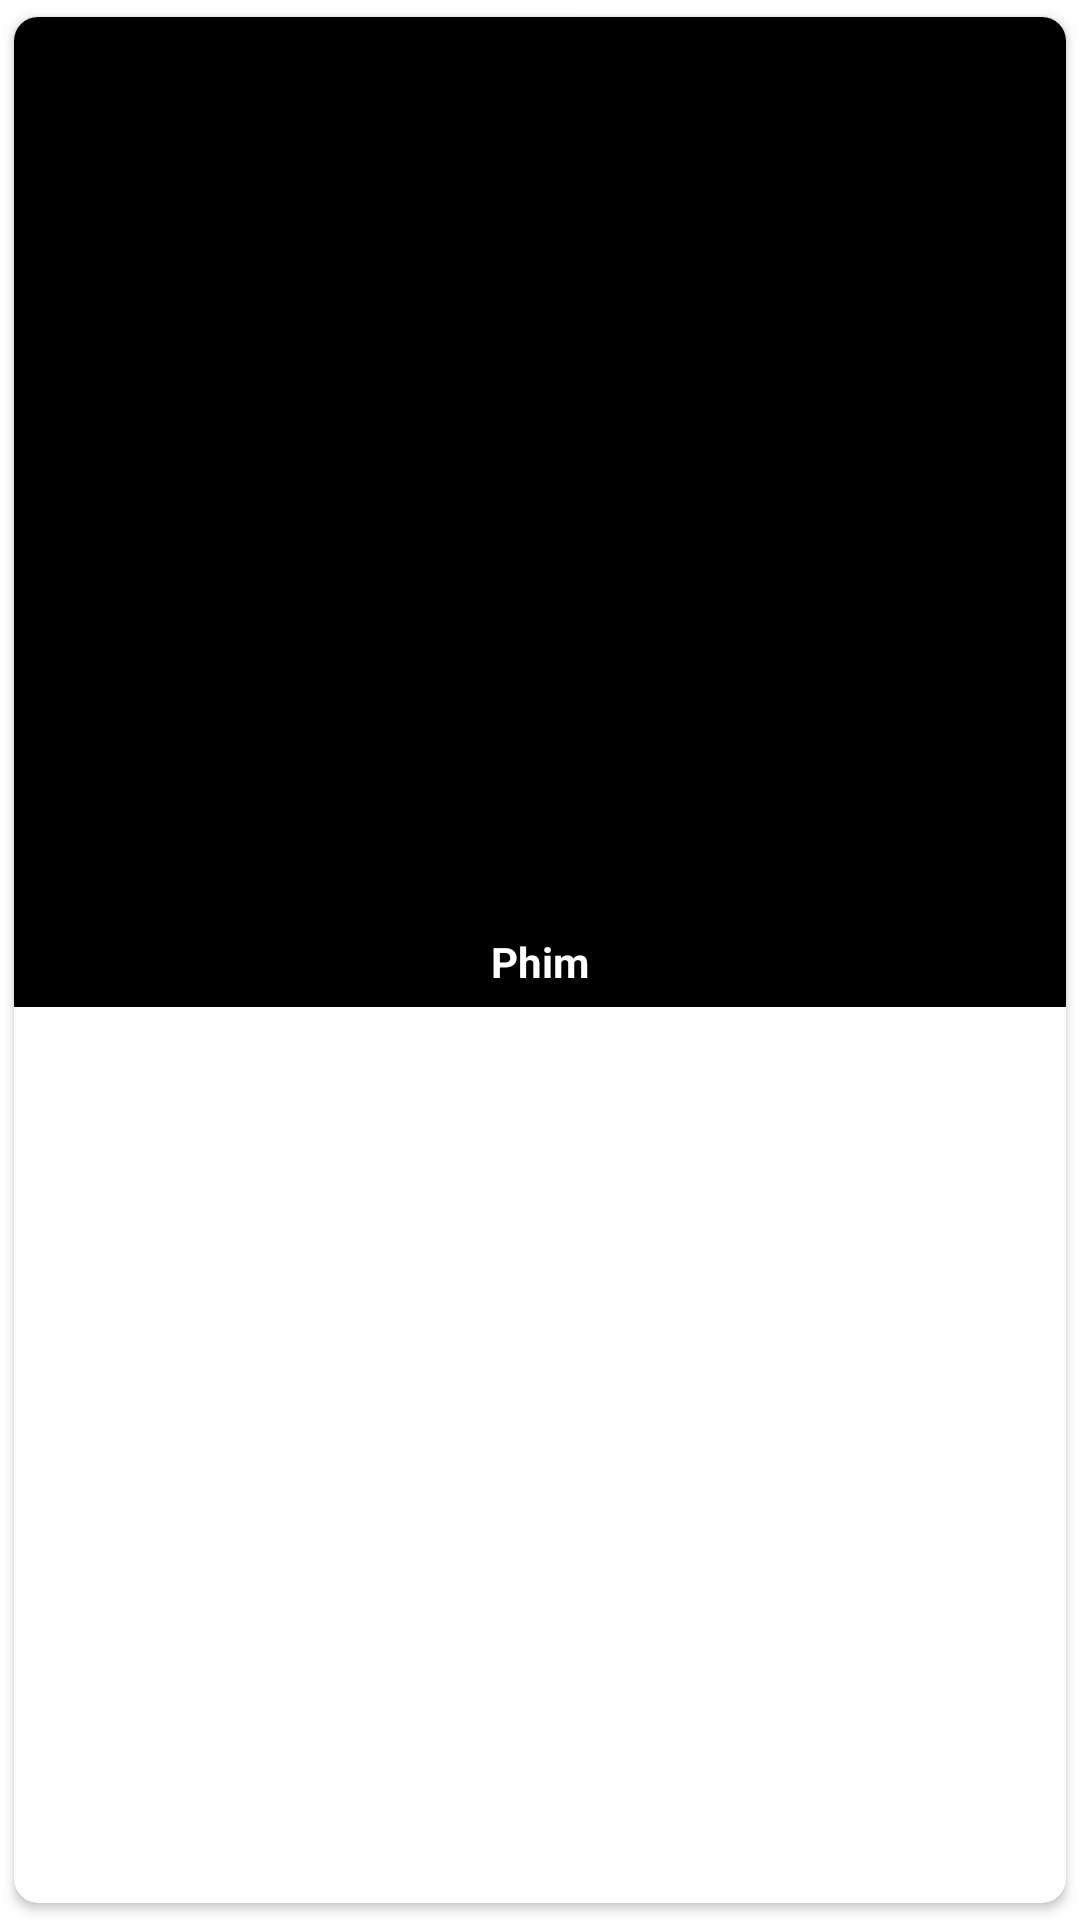

The Android layout XML behind this screen, and the referenced resources:
<!-- AndroidManifest.xml: application theme Theme.DOANMOBILEKPA -->
<!-- res/layout/movie_cell.xml -->
<?xml version="1.0" encoding="utf-8"?>
<androidx.cardview.widget.CardView xmlns:android="http://schemas.android.com/apk/res/android"
    android:layout_width="200dp"
    android:layout_height="wrap_content"
    app:cardUseCompatPadding="true"
    android:id="@+id/cvMovie"
    xmlns:app="http://schemas.android.com/apk/res-auto"
    app:cardCornerRadius="8dp">
    <LinearLayout
        android:layout_width="match_parent"
        android:layout_height="330dp"
        android:orientation="vertical"
        android:background="@color/black"
        >
        <androidx.constraintlayout.widget.ConstraintLayout
            android:layout_width="match_parent"
            android:layout_height="wrap_content">
            <ImageView
                android:layout_width="match_parent"
                android:layout_height="300dp"
                android:id="@+id/imgThumb"
                android:scaleType="centerCrop"
                app:layout_constraintTop_toTopOf="parent"
                />

            <ImageButton
                android:id="@+id/btnFavourite"
                android:layout_width="wrap_content"
                android:layout_height="wrap_content"
                android:background="@drawable/transparent_background"
                app:layout_constraintBottom_toBottomOf="@+id/imgThumb"
                app:layout_constraintEnd_toEndOf="@+id/imgThumb"
                app:srcCompat="@drawable/baseline_favorite_24_red" />
        </androidx.constraintlayout.widget.ConstraintLayout>


        <TextView
            android:id="@+id/txName"
            android:layout_width="match_parent"
            android:layout_height="30dp"
            android:background="@color/black"
            android:gravity="center"
            android:text="Phim"
            android:textColor="@color/white"
            android:textStyle="bold" />
    </LinearLayout>
</androidx.cardview.widget.CardView>
<!-- resources referenced by this layout -->
<resources>
  <color name="black">#FF000000</color>
  <color name="white">#FFFFFFFF</color>
  <style name="Theme.DOANMOBILEKPA" parent="Theme.MaterialComponents.DayNight.DarkActionBar">
          
          <item name="colorPrimary">@color/purple_500</item>
          <item name="colorPrimaryVariant">@color/purple_700</item>
          <item name="colorOnPrimary">@color/white</item>
          
          <item name="colorSecondary">@color/teal_200</item>
          <item name="colorSecondaryVariant">@color/teal_700</item>
          <item name="colorOnSecondary">@color/black</item>
          
          <item name="android:statusBarColor">?attr/colorPrimaryVariant</item>
          
      </style>
  <color name="purple_500">#FF6200EE</color>
  <color name="purple_700">#FF3700B3</color>
  <color name="teal_200">#FF03DAC5</color>
  <color name="teal_700">#FF018786</color>
</resources>
